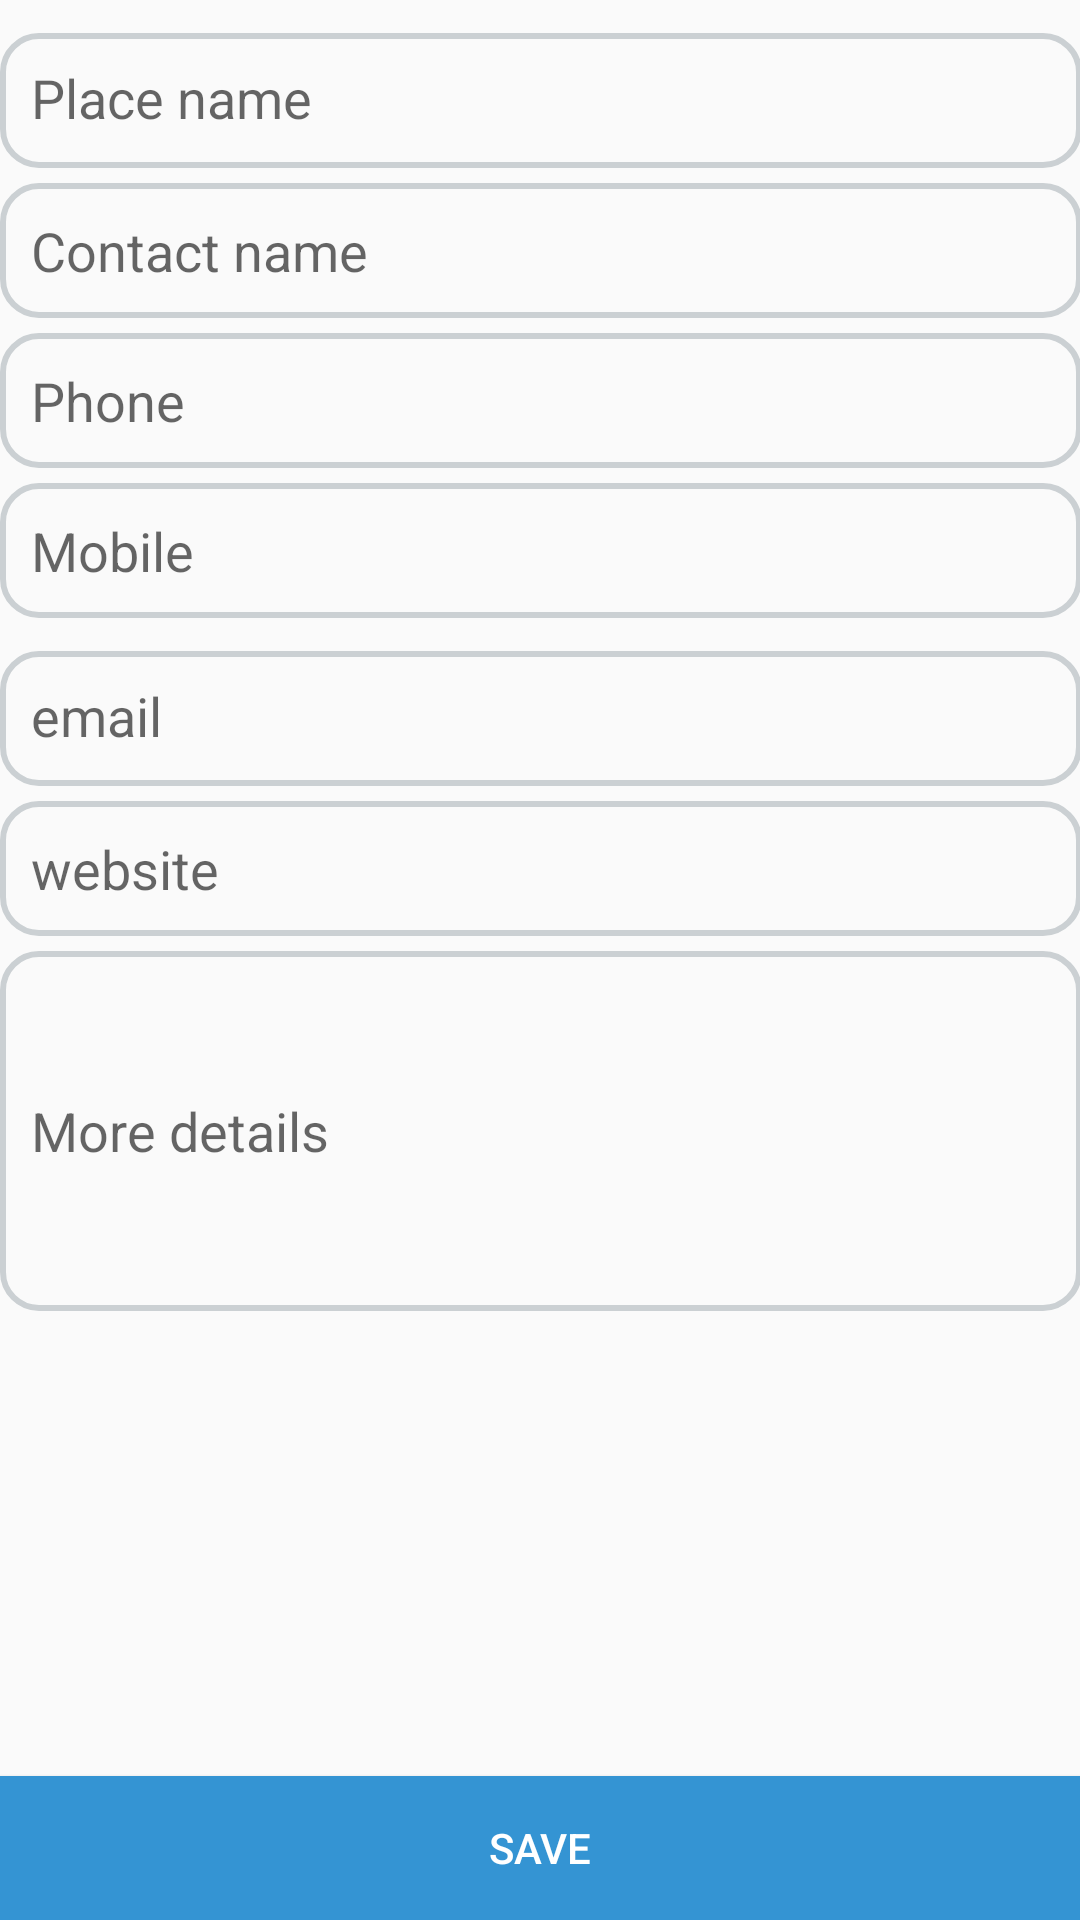

Produce the Android XML layout that renders to this screen, including the resource entries it uses.
<!-- AndroidManifest.xml: application theme CustomActionBarTheme -->
<!-- res/layout/creat_location2.xml -->
<RelativeLayout xmlns:android="http://schemas.android.com/apk/res/android"
    xmlns:tools="http://schemas.android.com/tools"
    android:layout_height="match_parent"
    android:layout_width="match_parent">
<ScrollView  android:layout_width="match_parent"
    android:layout_height="match_parent" android:paddingLeft="@dimen/activity_horizontal_margin"
    android:paddingRight="@dimen/activity_horizontal_margin"
    android:paddingTop="@dimen/activity_vertical_margin"
    android:paddingBottom="@dimen/activity_vertical_margin"
    >

    <LinearLayout
        android:layout_width="fill_parent"
        android:layout_height="wrap_content"
        android:orientation="vertical"
        >
        
        <android.support.design.widget.TextInputLayout
            android:id="@+id/input_layout_place_name"
            android:layout_width="match_parent"
            android:layout_height="wrap_content">
        <EditText
            android:id="@+id/place_name"
            android:layout_width="fill_parent"
            android:layout_height="45dp"
            android:layout_marginTop="5dip"
            android:singleLine="true"
            android:background="@drawable/image_border"
            android:hint=" Place name"/>
        </android.support.design.widget.TextInputLayout>
        <EditText
            android:id="@+id/contact_name"
            android:layout_width="fill_parent"
            android:layout_height="45dp"
            android:layout_marginTop="5dip"
            android:singleLine="true"
            android:background="@drawable/image_border"
            android:hint=" Contact name"/>
        <EditText
            android:id="@+id/phone_number"
            android:layout_width="fill_parent"
            android:layout_height="45dp"
            android:layout_marginTop="5dip"
            android:singleLine="true"
            android:background="@drawable/image_border"
            android:inputType="number"
            android:hint=" Phone"/>
        <EditText
            android:id="@+id/mobile_number"
            android:layout_width="fill_parent"
            android:layout_height="45dp"
            android:layout_marginTop="5dip"
            android:singleLine="true"
            android:background="@drawable/image_border"
            android:inputType="number"
            android:hint=" Mobile"/>
        <android.support.design.widget.TextInputLayout
            android:id="@+id/input_layout_email"
            android:layout_width="match_parent"
            android:layout_height="wrap_content">
        <EditText
            android:id="@+id/task_email"
            android:layout_width="fill_parent"
            android:layout_height="45dp"
            android:layout_marginTop="5dip"
            android:singleLine="true"
            android:background="@drawable/image_border"
            android:inputType="textEmailAddress"
            android:hint=" email"/>
        </android.support.design.widget.TextInputLayout>
        <EditText
            android:id="@+id/task_website"
            android:layout_width="fill_parent"
            android:layout_height="45dp"
            android:layout_marginTop="5dip"
            android:singleLine="true"
            android:background="@drawable/image_border"
            android:hint=" website"/>
        <EditText
            android:id="@+id/place_details"
            android:layout_width="fill_parent"
            android:layout_height="120dp"
            android:layout_marginTop="5dip"
            android:singleLine="true"
            android:background="@drawable/image_border"
            android:hint=" More details"
            android:layout_marginBottom="50dp"/>



    </LinearLayout>

</ScrollView>
    <Button
        android:layout_width="fill_parent"
        android:layout_height="wrap_content"
        android:text="Save"
        android:onClick="save_data"
        android:textColor="#ffffff"
        android:layout_gravity="center_horizontal"
        android:layout_alignParentBottom="true"
        android:background="@drawable/selectable_background"/>
</RelativeLayout>
<!-- resources referenced by this layout -->
<resources>
  <!-- drawable image_border (drawable) -->
  <?xml version="1.0" encoding="utf-8"?>
  <shape xmlns:android="http://schemas.android.com/apk/res/android" android:shape="rectangle">
      <solid android:color="#00ffffff" />
      <padding android:left="6dp"
          android:top="6dp"
          android:right="6dp"
          android:bottom="6dp" />
      <corners android:radius="12dp" />
      <stroke android:width="2dp" android:color="#cbd0d3" />
  </shape>
  <!-- drawable selectable_background (drawable) -->
  <?xml version="1.0" encoding="UTF-8" standalone="no"?>
  <selector xmlns:android="http://schemas.android.com/apk/res/android">
  <item android:drawable="@drawable/abc_list_selector_disabled_holo_light" android:state_enabled="false" android:state_focused="true" android:state_pressed="true"/>
  <item android:drawable="@drawable/abc_list_selector_disabled_holo_light" android:state_enabled="false" android:state_focused="true"/>
  <item android:drawable="@color/colorPrimaryDark" android:state_focused="true" android:state_pressed="true"/>
  <item android:drawable="@color/colorPrimaryDark" android:state_focused="false" android:state_pressed="true"/>
  <item android:drawable="@color/colorPrimary"/>
  </selector>
  <style name="CustomActionBarTheme" parent="CustomActionBarTheme.Base">
          </style>
  <color name="colorPrimaryDark">#266f9f</color>
  <color name="colorPrimary">#3494d3</color>
  <style name="CustomActionBarTheme.Base" parent="@style/Theme.AppCompat.Light.DarkActionBar">
          <item name="windowNoTitle">true</item>
          <item name="windowActionBar">false</item>
          <item name="colorPrimary">@color/colorPrimary</item>
          <item name="colorPrimaryDark">@color/colorPrimaryDark</item>
          <item name="colorAccent">@color/colorAccent</item>
      </style>
  <color name="colorAccent">#3494d3</color>
</resources>
